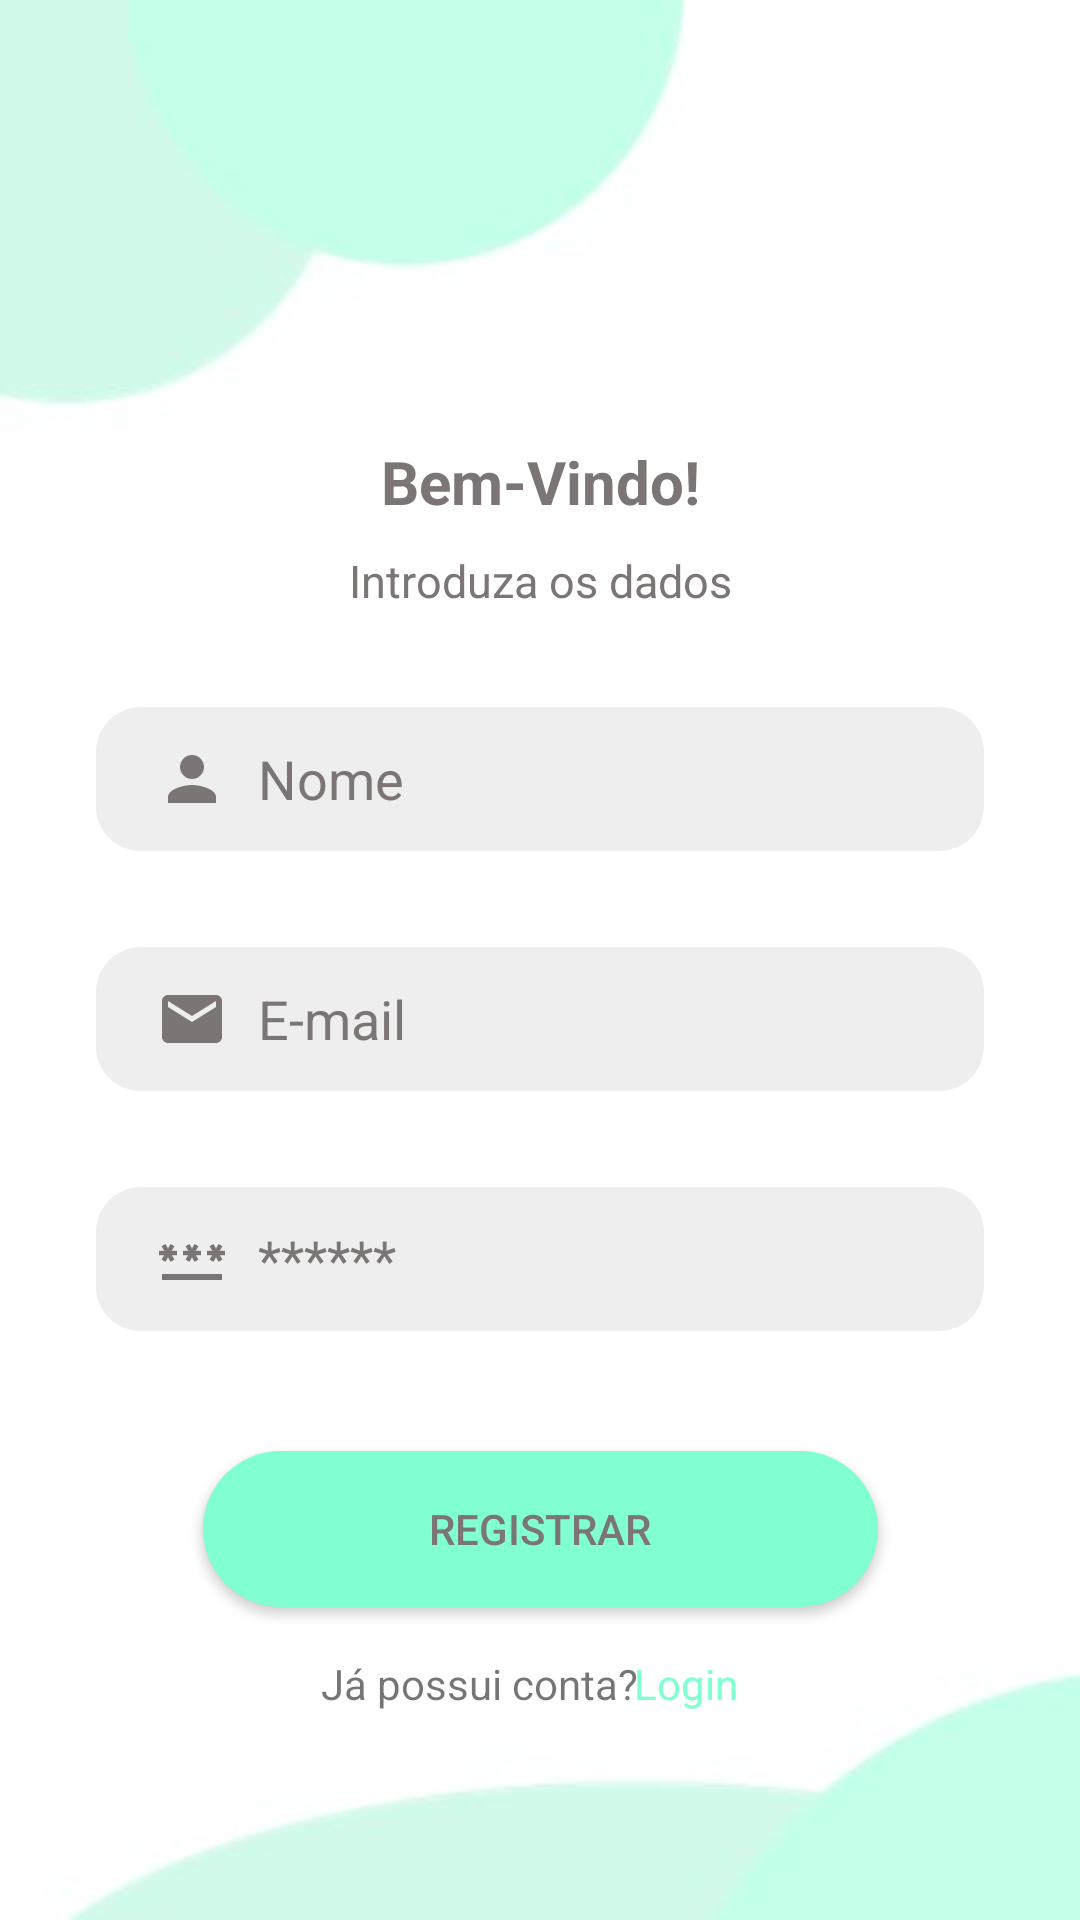

Here is an Android app screen rendered from its layout file. Give the layout XML and the strings, colors and styles it references.
<!-- AndroidManifest.xml: application theme Theme.Trabalho_Pmeu -->
<!-- res/layout/activity_register_page.xml -->
<?xml version="1.0" encoding="utf-8"?>
<androidx.constraintlayout.widget.ConstraintLayout xmlns:android="http://schemas.android.com/apk/res/android"
    xmlns:app="http://schemas.android.com/apk/res-auto"
    xmlns:tools="http://schemas.android.com/tools"
    android:layout_width="match_parent"
    android:layout_height="match_parent"
    android:background="@drawable/background"
    tools:context=".RegisterPage">

    <TextView
        android:id="@+id/textView3"
        android:layout_width="match_parent"
        android:layout_height="match_parent"/>



    <TextView
        android:layout_width="wrap_content"
        android:layout_height="wrap_content"
        android:text="@string/bem_vindo"
        android:textColor="#7B7575"
        android:textSize="20sp"
        android:textStyle="bold"
        app:layout_constraintBottom_toBottomOf="parent"
        app:layout_constraintEnd_toEndOf="parent"
        app:layout_constraintStart_toStartOf="parent"
        app:layout_constraintTop_toTopOf="parent"
        app:layout_constraintVertical_bias="0.24" />

    <TextView
        android:id="@+id/textView2"
        android:layout_width="wrap_content"
        android:layout_height="wrap_content"
        android:text="@string/introduza_os_dados"
        android:textColor="#7B7575"
        android:textSize="15sp"
        app:layout_constraintBottom_toBottomOf="parent"
        app:layout_constraintEnd_toEndOf="parent"
        app:layout_constraintStart_toStartOf="parent"
        app:layout_constraintTop_toTopOf="parent"
        app:layout_constraintVertical_bias="0.296" />

    <EditText
        android:id="@+id/inputName"
        android:layout_width="0dp"
        android:layout_height="wrap_content"
        android:layout_marginStart="32dp"
        android:layout_marginTop="32dp"
        android:layout_marginEnd="32dp"
        android:background="@drawable/input"
        android:drawableStart="@drawable/user_vector"
        android:drawablePadding="10dp"
        android:ems="10"
        android:hint="@string/nome_hint"
        android:inputType="text"
        android:minHeight="48dp"
        android:paddingStart="20dp"
        android:paddingTop="10dp"
        android:paddingEnd="10dp"
        android:paddingBottom="10dp"
        android:textColor="#7B7575"
        android:textColorHint="#7B7575"
        app:layout_constraintEnd_toEndOf="parent"
        app:layout_constraintStart_toStartOf="parent"
        app:layout_constraintTop_toBottomOf="@+id/textView2" />

    <EditText
        android:id="@+id/inputEmail"
        android:layout_width="0dp"
        android:layout_height="wrap_content"
        android:layout_marginStart="32dp"
        android:layout_marginTop="32dp"
        android:layout_marginEnd="32dp"
        android:background="@drawable/input"
        android:drawableStart="@drawable/email_vector"
        android:drawablePadding="10dp"
        android:ems="10"
        android:hint="@string/e_mail_hint"
        android:inputType="text"
        android:minHeight="48dp"
        android:paddingStart="20dp"
        android:paddingTop="10dp"
        android:paddingEnd="10dp"
        android:paddingBottom="10dp"
        android:textColor="#7B7575"
        android:textColorHint="#7B7575"
        app:layout_constraintEnd_toEndOf="parent"
        app:layout_constraintStart_toStartOf="@+id/textView3"
        app:layout_constraintTop_toBottomOf="@+id/inputName"
        tools:ignore="TextFields" />

    <EditText
        android:id="@+id/editTextText3"
        android:layout_width="0dp"
        android:layout_height="wrap_content"
        android:layout_marginStart="32dp"
        android:layout_marginTop="32dp"
        android:layout_marginEnd="32dp"
        android:background="@drawable/input"
        android:drawableStart="@drawable/password_vector"
        android:drawablePadding="10dp"
        android:ems="10"
        android:hint="@string/password_hint"
        android:inputType="text"
        android:minHeight="48dp"
        android:paddingStart="20dp"
        android:paddingTop="10dp"
        android:paddingEnd="10dp"
        android:paddingBottom="10dp"
        android:textColor="#7B7575"
        android:textColorHint="#7B7575"
        app:layout_constraintEnd_toEndOf="parent"
        app:layout_constraintStart_toStartOf="parent"
        app:layout_constraintTop_toBottomOf="@+id/inputEmail" />

    <Button
        android:id="@+id/button"
        android:background="@drawable/btn1"
        android:layout_width="225dp"
        android:layout_height="52dp"
        android:layout_marginTop="40dp"
        android:text="@string/registrar"
        android:textColor="#7B7575"
        app:layout_constraintEnd_toEndOf="parent"
        app:layout_constraintStart_toStartOf="parent"
        app:layout_constraintTop_toBottomOf="@+id/editTextText3" />

    <TextView
        android:id="@+id/textView4"
        android:layout_width="wrap_content"
        android:layout_height="wrap_content"
        android:layout_marginTop="16dp"
        android:text="@string/ja_possui_conta"
        app:layout_constraintEnd_toEndOf="parent"
        app:layout_constraintHorizontal_bias="0.421"
        app:layout_constraintStart_toStartOf="parent"
        app:layout_constraintTop_toBottomOf="@+id/button" />

    <TextView
        android:id="@+id/textView5"
        android:layout_width="wrap_content"
        android:layout_height="wrap_content"
        android:layout_marginTop="16dp"
        android:text="@string/ja_tem_conta_login"
        android:textColor="#81FFD1"
        app:layout_constraintEnd_toEndOf="parent"
        app:layout_constraintHorizontal_bias="0.65"
        app:layout_constraintStart_toStartOf="parent"
        app:layout_constraintTop_toBottomOf="@+id/button" />


</androidx.constraintlayout.widget.ConstraintLayout>
<!-- resources referenced by this layout -->
<resources>
  <!-- drawable background: jpg bitmap (drawable, 6799 bytes) -->
  <!-- drawable btn1 (drawable) -->
  <?xml version="1.0" encoding="utf-8"?>
  <shape xmlns:android="http://schemas.android.com/apk/res/android" android:shape="rectangle">
      <solid android:color="#81FFD1"></solid>
      <corners android:radius="30dp"></corners>
  </shape>
  <!-- drawable email_vector (drawable) -->
  <vector android:height="24dp" android:tint="#7B7575"
      android:viewportHeight="24" android:viewportWidth="24"
      android:width="24dp" xmlns:android="http://schemas.android.com/apk/res/android">
      <path android:fillColor="@android:color/white" android:pathData="M20,4L4,4c-1.1,0 -1.99,0.9 -1.99,2L2,18c0,1.1 0.9,2 2,2h16c1.1,0 2,-0.9 2,-2L22,6c0,-1.1 -0.9,-2 -2,-2zM20,8l-8,5 -8,-5L4,6l8,5 8,-5v2z"/>
  </vector>
  <!-- drawable input (drawable) -->
  <?xml version="1.0" encoding="utf-8"?>
  <shape xmlns:android="http://schemas.android.com/apk/res/android" android:shape="rectangle">
      <solid android:color="#EEEEEE"></solid>
      <corners android:radius="15dp"></corners>
  </shape>
  <!-- drawable password_vector (drawable) -->
  <vector android:height="24dp" android:tint="#7B7575"
      android:viewportHeight="24" android:viewportWidth="24"
      android:width="24dp" xmlns:android="http://schemas.android.com/apk/res/android">
      <path android:fillColor="@android:color/white" android:pathData="M2,17h20v2H2V17zM3.15,12.95L4,11.47l0.85,1.48l1.3,-0.75L5.3,10.72H7v-1.5H5.3l0.85,-1.47L4.85,7L4,8.47L3.15,7l-1.3,0.75L2.7,9.22H1v1.5h1.7L1.85,12.2L3.15,12.95zM9.85,12.2l1.3,0.75L12,11.47l0.85,1.48l1.3,-0.75l-0.85,-1.48H15v-1.5h-1.7l0.85,-1.47L12.85,7L12,8.47L11.15,7l-1.3,0.75l0.85,1.47H9v1.5h1.7L9.85,12.2zM23,9.22h-1.7l0.85,-1.47L20.85,7L20,8.47L19.15,7l-1.3,0.75l0.85,1.47H17v1.5h1.7l-0.85,1.48l1.3,0.75L20,11.47l0.85,1.48l1.3,-0.75l-0.85,-1.48H23V9.22z"/>
  </vector>
  <!-- drawable user_vector (drawable) -->
  <vector android:height="24dp" android:tint="#7B7575"
      android:viewportHeight="24" android:viewportWidth="24"
      android:width="24dp" xmlns:android="http://schemas.android.com/apk/res/android">
      <path android:fillColor="@android:color/white" android:pathData="M12,12c2.21,0 4,-1.79 4,-4s-1.79,-4 -4,-4 -4,1.79 -4,4 1.79,4 4,4zM12,14c-2.67,0 -8,1.34 -8,4v2h16v-2c0,-2.66 -5.33,-4 -8,-4z"/>
  </vector>
  <string name="bem_vindo">Bem-Vindo!</string>
  <string name="e_mail_hint">E-mail</string>
  <string name="introduza_os_dados">Introduza os dados</string>
  <string name="ja_possui_conta">Já possui conta?</string>
  <string name="ja_tem_conta_login">Login</string>
  <string name="nome_hint">Nome</string>
  <string name="password_hint">******</string>
  <string name="registrar">Registrar</string>
  <style name="Theme.Trabalho_Pmeu" parent="Base.Theme.Trabalho_Pmeu" />
  <style name="Base.Theme.Trabalho_Pmeu" parent="Theme.AppCompat.DayNight.NoActionBar">
          
          
      </style>
</resources>
